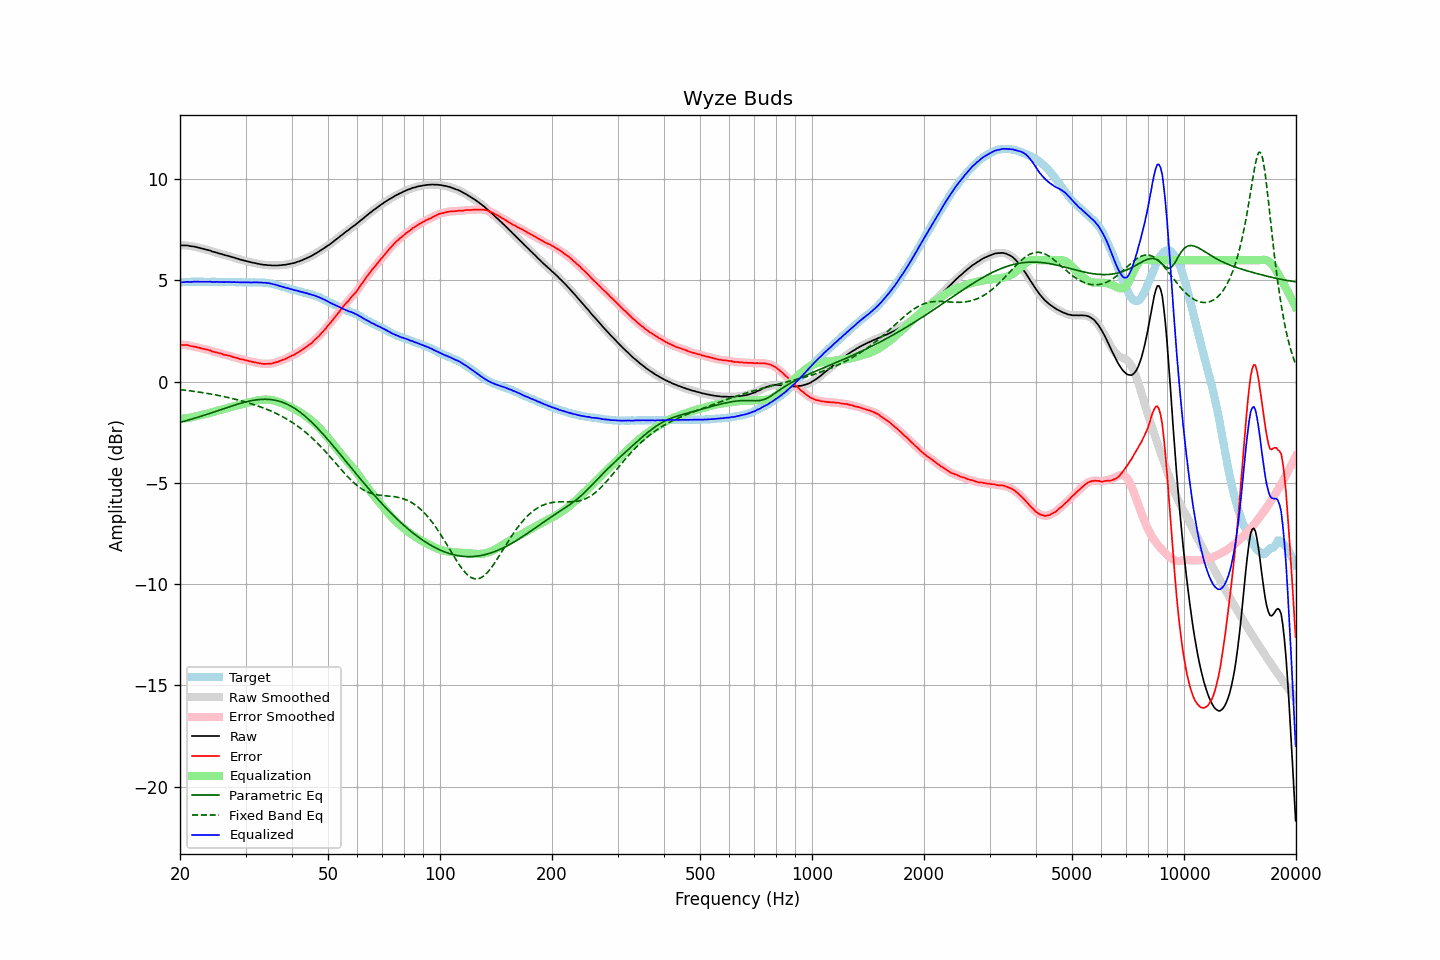

The file beside this chart, header and first rows:
frequency, raw, error, smoothed, error_smoothed, equalization, parametric_eq, fixed_band_eq, equalized_raw, equalized_smoothed, target
20.00, 6.73, 1.82, 6.73, 1.82, -1.83, -2.01, -0.39, 4.90, 4.90, 4.91
20.20, 6.73, 1.82, 6.73, 1.82, -1.82, -1.98, -0.40, 4.91, 4.91, 4.91
20.40, 6.73, 1.81, 6.74, 1.82, -1.82, -1.96, -0.41, 4.92, 4.92, 4.92
20.61, 6.73, 1.81, 6.73, 1.82, -1.81, -1.94, -0.42, 4.92, 4.92, 4.92
20.81, 6.73, 1.81, 6.73, 1.81, -1.80, -1.92, -0.43, 4.93, 4.93, 4.92
21.02, 6.72, 1.80, 6.72, 1.80, -1.79, -1.90, -0.44, 4.93, 4.93, 4.92
21.23, 6.70, 1.77, 6.71, 1.78, -1.78, -1.88, -0.45, 4.92, 4.93, 4.93
21.44, 6.69, 1.75, 6.69, 1.76, -1.76, -1.85, -0.46, 4.93, 4.93, 4.94
21.66, 6.68, 1.75, 6.68, 1.74, -1.75, -1.83, -0.47, 4.94, 4.93, 4.94
21.87, 6.67, 1.73, 6.67, 1.73, -1.73, -1.81, -0.48, 4.94, 4.94, 4.95
22.09, 6.65, 1.72, 6.65, 1.71, -1.71, -1.78, -0.49, 4.94, 4.94, 4.94
22.31, 6.63, 1.69, 6.63, 1.69, -1.69, -1.76, -0.50, 4.94, 4.94, 4.94
22.54, 6.61, 1.68, 6.61, 1.67, -1.67, -1.73, -0.51, 4.94, 4.94, 4.93
22.76, 6.59, 1.65, 6.59, 1.65, -1.66, -1.71, -0.53, 4.94, 4.94, 4.94
22.99, 6.57, 1.63, 6.57, 1.63, -1.64, -1.68, -0.54, 4.93, 4.93, 4.94
23.22, 6.55, 1.62, 6.55, 1.62, -1.62, -1.66, -0.55, 4.93, 4.93, 4.93
23.45, 6.53, 1.60, 6.53, 1.60, -1.60, -1.63, -0.56, 4.93, 4.94, 4.93
23.69, 6.51, 1.58, 6.51, 1.59, -1.58, -1.61, -0.58, 4.94, 4.94, 4.93
23.92, 6.49, 1.56, 6.49, 1.56, -1.55, -1.58, -0.59, 4.94, 4.94, 4.93
24.16, 6.47, 1.54, 6.47, 1.53, -1.53, -1.55, -0.60, 4.94, 4.93, 4.93
24.40, 6.43, 1.49, 6.44, 1.50, -1.51, -1.53, -0.62, 4.92, 4.93, 4.94
24.65, 6.41, 1.48, 6.41, 1.48, -1.49, -1.50, -0.63, 4.93, 4.93, 4.94
24.89, 6.39, 1.46, 6.39, 1.46, -1.46, -1.47, -0.65, 4.93, 4.93, 4.94
25.14, 6.37, 1.45, 6.37, 1.44, -1.44, -1.45, -0.66, 4.93, 4.93, 4.93
25.39, 6.34, 1.42, 6.35, 1.42, -1.41, -1.42, -0.68, 4.93, 4.93, 4.92
25.65, 6.32, 1.40, 6.32, 1.40, -1.39, -1.39, -0.70, 4.93, 4.93, 4.92
25.91, 6.30, 1.38, 6.30, 1.37, -1.37, -1.36, -0.71, 4.93, 4.92, 4.92
26.16, 6.27, 1.34, 6.28, 1.35, -1.35, -1.34, -0.73, 4.92, 4.92, 4.93
26.43, 6.25, 1.32, 6.25, 1.33, -1.33, -1.31, -0.75, 4.92, 4.92, 4.93
26.69, 6.23, 1.31, 6.23, 1.31, -1.31, -1.28, -0.76, 4.92, 4.92, 4.92
26.96, 6.21, 1.29, 6.21, 1.29, -1.29, -1.26, -0.78, 4.92, 4.92, 4.92
27.23, 6.19, 1.28, 6.19, 1.27, -1.27, -1.23, -0.80, 4.93, 4.92, 4.92
27.50, 6.16, 1.25, 6.17, 1.25, -1.25, -1.20, -0.82, 4.92, 4.92, 4.92
27.77, 6.14, 1.22, 6.14, 1.22, -1.22, -1.18, -0.84, 4.92, 4.92, 4.92
28.05, 6.12, 1.20, 6.12, 1.20, -1.20, -1.15, -0.86, 4.92, 4.92, 4.92
28.33, 6.09, 1.18, 6.10, 1.18, -1.18, -1.13, -0.88, 4.91, 4.92, 4.91
28.62, 6.07, 1.16, 6.07, 1.16, -1.16, -1.10, -0.90, 4.92, 4.91, 4.91
28.90, 6.04, 1.12, 6.04, 1.13, -1.13, -1.08, -0.92, 4.91, 4.91, 4.92
29.19, 6.02, 1.11, 6.02, 1.11, -1.11, -1.06, -0.94, 4.91, 4.91, 4.92
29.48, 6.00, 1.10, 6.00, 1.09, -1.09, -1.04, -0.96, 4.91, 4.91, 4.90
29.78, 5.98, 1.08, 5.98, 1.08, -1.07, -1.02, -0.99, 4.91, 4.91, 4.90
30.08, 5.96, 1.05, 5.96, 1.06, -1.06, -1.00, -1.01, 4.91, 4.91, 4.91
30.38, 5.94, 1.04, 5.94, 1.04, -1.04, -0.98, -1.03, 4.91, 4.91, 4.90
30.68, 5.92, 1.02, 5.92, 1.02, -1.02, -0.96, -1.06, 4.90, 4.90, 4.91
30.99, 5.90, 1.00, 5.90, 1.00, -1.00, -0.94, -1.08, 4.90, 4.90, 4.90
31.30, 5.88, 0.98, 5.89, 0.98, -0.98, -0.93, -1.11, 4.90, 4.90, 4.90
31.61, 5.87, 0.96, 5.87, 0.96, -0.96, -0.91, -1.13, 4.91, 4.90, 4.91
31.93, 5.85, 0.95, 5.85, 0.95, -0.95, -0.90, -1.16, 4.91, 4.91, 4.90
32.24, 5.83, 0.93, 5.84, 0.93, -0.93, -0.89, -1.19, 4.90, 4.91, 4.91
32.57, 5.82, 0.92, 5.82, 0.92, -0.92, -0.88, -1.21, 4.91, 4.90, 4.90
32.89, 5.80, 0.90, 5.80, 0.90, -0.90, -0.87, -1.24, 4.90, 4.90, 4.90
33.22, 5.79, 0.89, 5.79, 0.89, -0.89, -0.87, -1.27, 4.90, 4.90, 4.90
33.55, 5.77, 0.88, 5.78, 0.88, -0.89, -0.87, -1.30, 4.89, 4.89, 4.89
33.89, 5.77, 0.88, 5.77, 0.88, -0.88, -0.87, -1.33, 4.89, 4.89, 4.89
34.23, 5.76, 0.88, 5.76, 0.88, -0.88, -0.87, -1.36, 4.88, 4.88, 4.88
34.57, 5.75, 0.89, 5.76, 0.89, -0.89, -0.87, -1.40, 4.87, 4.87, 4.87
34.92, 5.75, 0.90, 5.75, 0.89, -0.89, -0.88, -1.43, 4.86, 4.85, 4.85
35.27, 5.74, 0.89, 5.74, 0.90, -0.91, -0.89, -1.46, 4.84, 4.84, 4.85
35.62, 5.74, 0.93, 5.74, 0.92, -0.92, -0.90, -1.50, 4.82, 4.82, 4.82
35.97, 5.74, 0.94, 5.74, 0.94, -0.94, -0.91, -1.54, 4.80, 4.80, 4.80
... 635 more rows
